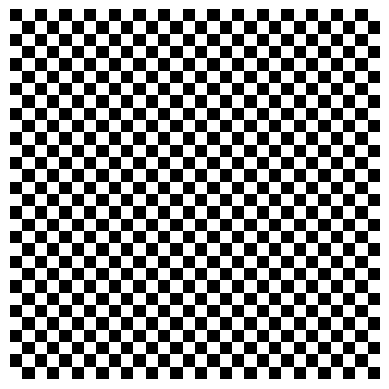
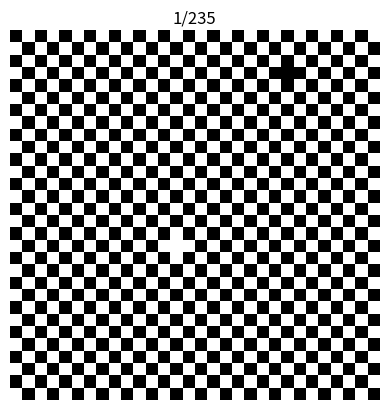

Write Python code to recreate these figures, in order.
import numpy as np
import matplotlib.pyplot as plt
from matplotlib import colors
from matplotlib.animation import FuncAnimation
import networkx as nx
import random

"""
Cole Bardin
14422557

ASSIGNMENT: COMPLETE function update below
"""

"""
ECE 105: Programming for Engineers 2
Created September 9, 2020
Steven Weber
Schelling dynamics 2-dim starter code

This code runs and plots Schelling dynamics on a 2-dim plot
"""

# initialize state to alternate
def alt_init_state(G):
	# location (r,c) is True if r+c is even, else False
	return {v: True if (v[0]+v[1])%2==0 else False for v in G.nodes() }

# find unsatisfied vertices
def find_unsat_vertices(G, state):
	# init. list of unsat. vertices as two empty "sub"-lists
	uv = [[],[]]
	# iterate over the vertices in the graph:
	for v in G.nodes():
		# d: list of neighbors u of v w/ state diff. from v
		d = [u for u in G.neighbors(v) if state[v] != state[u]]
		# v unsat. if both its neighbors are different
		# add v to sublist of unsat. states for v's state
		if len(d) > 2: uv[state[v]].append(v)
	# return lists of unsatisfied vertices
	return uv

# state evolution
def state_evol(G, state):
	# find the unsatisfied vertices (uv)
	uv = find_unsat_vertices(G, state)
	# check if pair of unsat. vertices to swap exists
	uvp_exists = len(uv[0]) > 0 and len(uv[1]) > 0
	# sv: pairs swapped vertices, initially empty
	sv = []
	# stop if no more unsat. vertex pairs, or Tmax iterations
	while uvp_exists:
		# pick random unsat. vertex with state 0 (1)
		u, v = random.choice(uv[0]), random.choice(uv[1])
		# record these vertices as the ones to be swapped
		sv.append([u,v])
		# swap the state of these vertices
		state[u], state[v] = True, False
		# update list of unsatisfied vertices
		uv = find_unsat_vertices(G, state)
		# update uvp_exists indicator
		uvp_exists = len(uv[0]) > 0 and len(uv[1]) > 0
	# return state list and list of swapped vertices
	return sv

# convert state dictionary s to 2-dim matrix
def state_to_mat(s, n):
	return np.array([[1 if s[(r,c)] else 0 for c in range(n)] for r in range(n)])

"""
COMPLETE:
update(i, im, sv)
"""
# update: used by FuncAnimation to update the figure
def update(i, im, sv):
	# 1. a: use im.get_array() to get image array a from im
	a = im.get_array()
	# 2. get the pair of swapped vertices in frame i from sv
	u, v = sv[i][0], sv[i][1]
	# 3. update a at u[0],u[1] to be 1, and at v[0],v[1] to be 0
	a[u[0],u[1]], a[v[0],v[1]] = 1, 0
	# 4. use im.set_array(a) to set the image array
	im.set_array(a)
	# 5. call plt.title() to show the frame index i+1
	plt.title('{}/{}'.format(i+1,len(sv)))
	# 6. return the updated image [im]
	return [im]

# plot evolution
def plot_evol(sm, sv):
	# define a colormap using Matplotlib's colors
	# 0 : white (w), 1 : black (k)
	cmap = colors.ListedColormap(['w','k'])
	# use imshow with colormap to show state matrix sm
	fig = plt.figure()
	plt.gca().set_aspect('equal')
	plt.axis('off')
	im = plt.imshow(sm, cmap=cmap, interpolation='nearest')
	ani = FuncAnimation(fig, update, frames=range(len(sv)), fargs=(im, sv,), interval=1, blit=True, repeat=False)
	plt.show()

# plot the state
def plot_state(state):
	plt.figure()
	plt.gca().set_aspect('equal')
	plt.axis('off')
	cmap = colors.ListedColormap(['w','k'])
	plt.imshow(state, cmap=cmap, interpolation='nearest')
	plt.show()

# main function
if __name__ == "__main__":
	# n: length of each side of the square
	n = 30
	# create the n x n 2d grid graph
	G=nx.grid_2d_graph(n,n)
	# initialize the state
	state = alt_init_state(G)
	# convert state to a matrix sm
	sm = state_to_mat(state, n)
	# plot initial state
	plot_state(sm)
	# get swapped vertices list (sv)
	sv = state_evol(G, state)
	# animate the evolution
	plot_evol(sm, sv)
